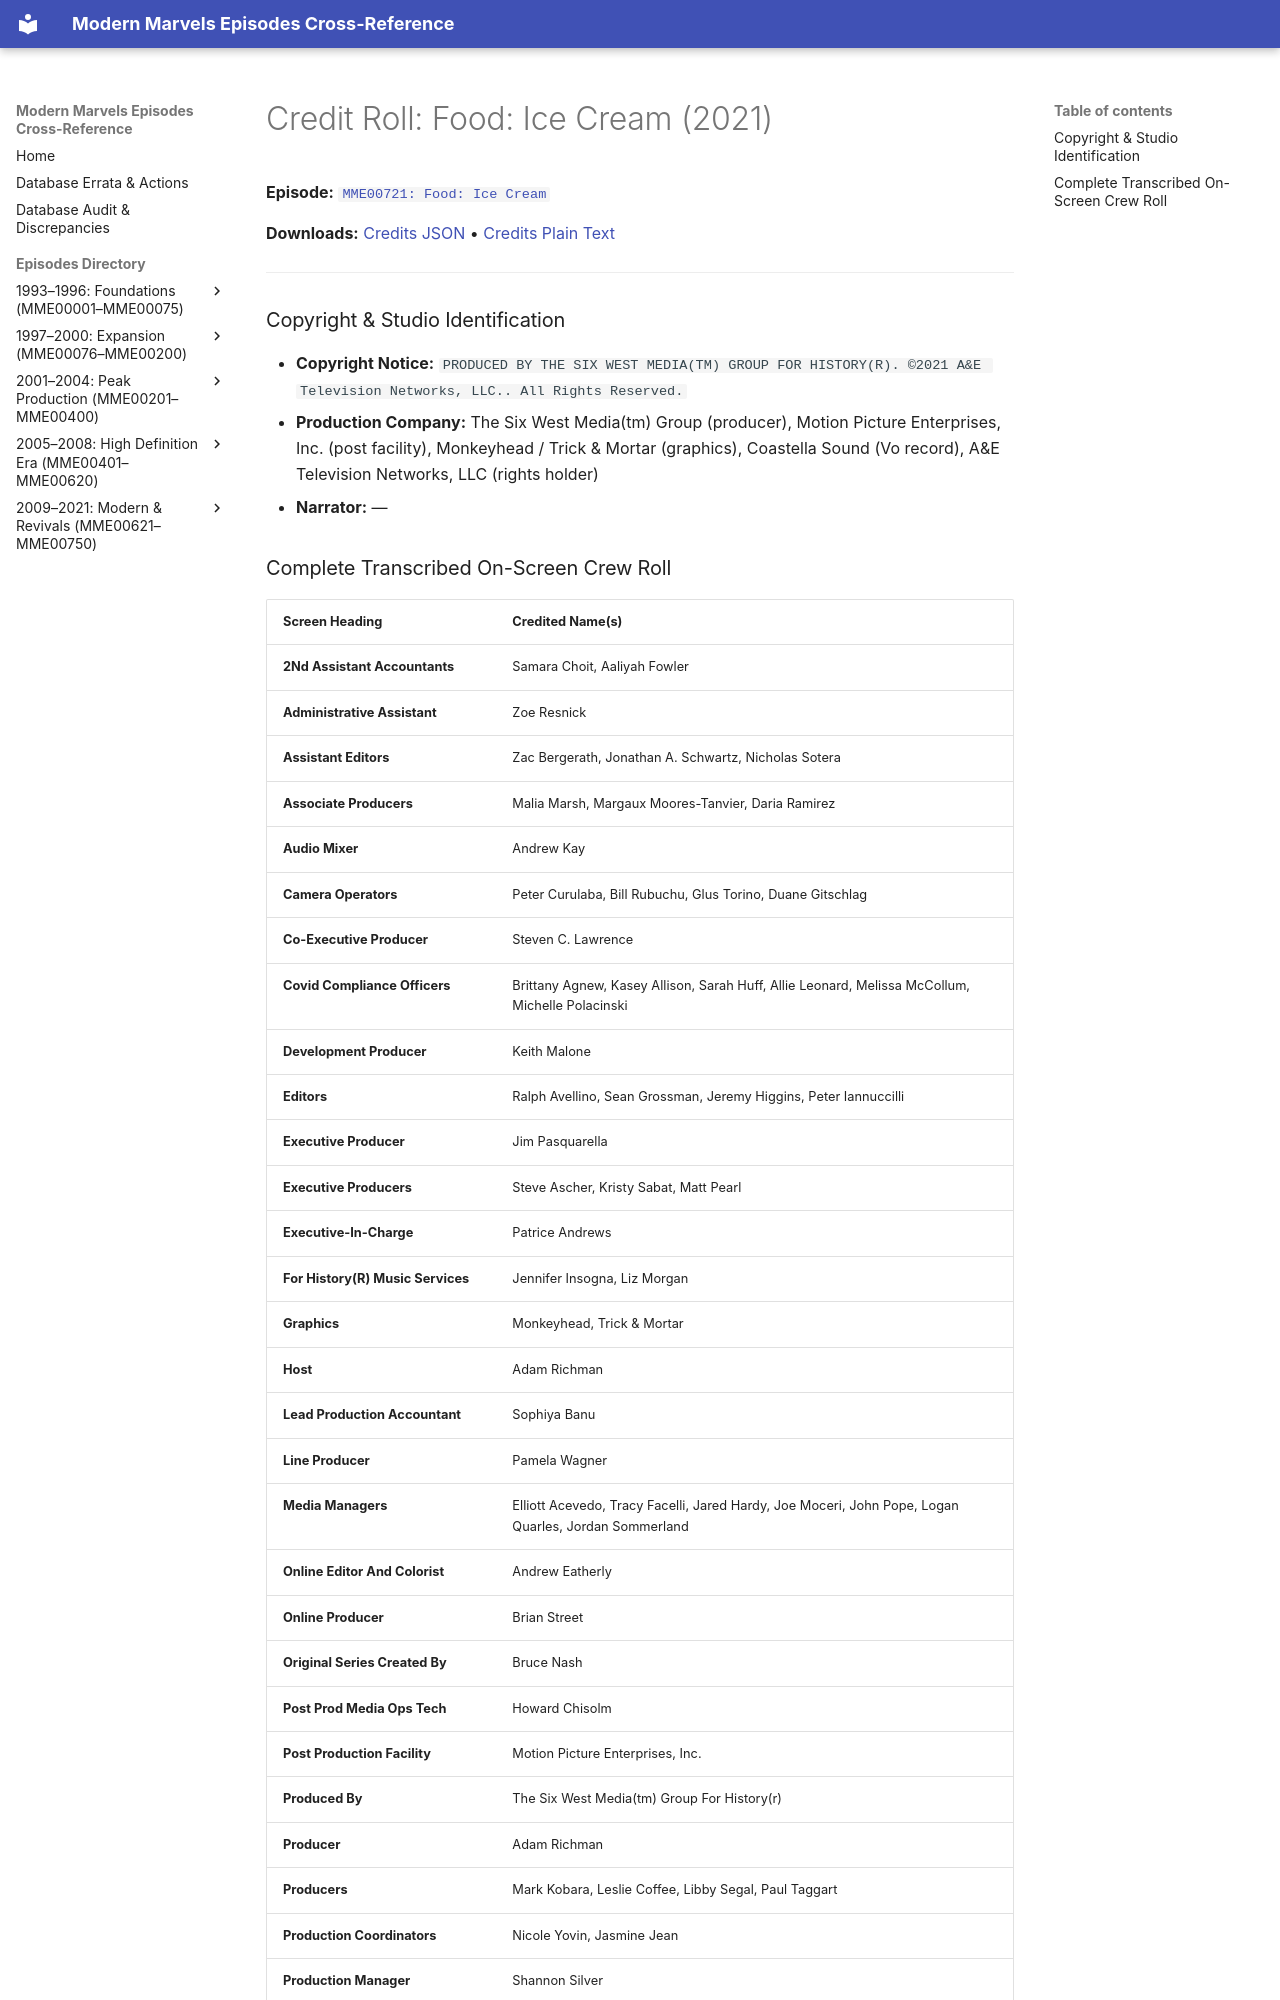

repository: ModernMarvelsFan/ModernMarvels · page: credits/MME00721-credits/index.html · generator: mkdocs

# Credit Roll: Food: Ice Cream (2021)
**Episode:** [`MME00721: Food: Ice Cream`](../episodes/MME00721.md)

**Downloads:** [Credits JSON](json/MME00721-credits.json) • [Credits Plain Text](txt/MME00721-credits.txt)

---

### Copyright & Studio Identification
* **Copyright Notice:** `PRODUCED BY THE SIX WEST MEDIA(TM) GROUP FOR HISTORY(R). ©2021 A&E Television Networks, LLC.. All Rights Reserved.`
* **Production Company:** The Six West Media(tm) Group (producer), Motion Picture Enterprises, Inc. (post facility), Monkeyhead / Trick & Mortar (graphics), Coastella Sound (Vo record), A&E Television Networks, LLC (rights holder)
* **Narrator:** —
